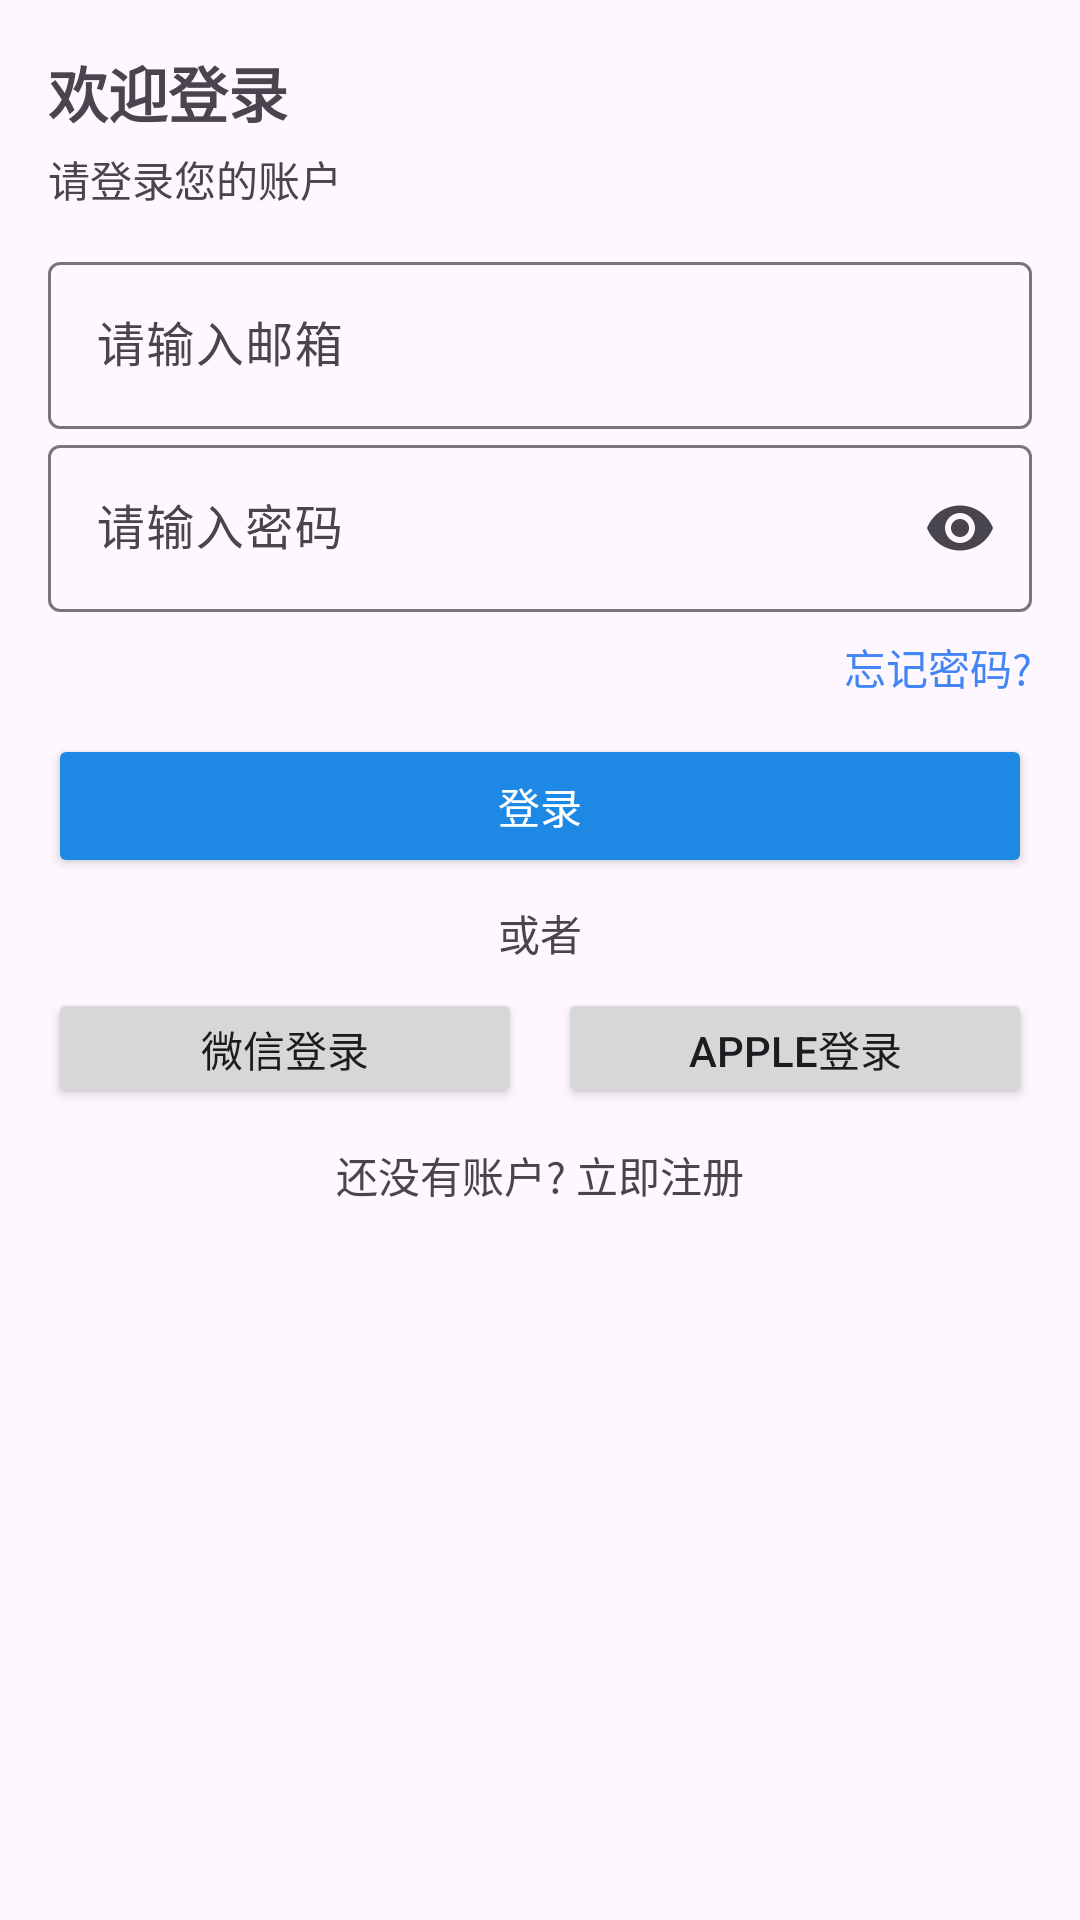

Reconstruct the res/layout file that produces this screen, plus the resources it refers to.
<!-- AndroidManifest.xml: application theme Theme.ByteDance -->
<!-- res/layout/weather.xml -->
<?xml version="1.0" encoding="utf-8"?>
<ScrollView xmlns:android="http://schemas.android.com/apk/res/android"
    xmlns:app="http://schemas.android.com/apk/res-auto"
    android:layout_width="match_parent"
    android:layout_height="match_parent">

    <LinearLayout
        android:layout_width="match_parent"
        android:layout_height="wrap_content"
        android:orientation="vertical"
        android:padding="16dp">

        <TextView
            android:layout_width="wrap_content"
            android:layout_height="wrap_content"
            android:text="@string/login"
            android:textSize="20sp"
            android:textStyle="bold" />

        <TextView
            android:layout_width="wrap_content"
            android:layout_height="wrap_content"
            android:text="请登录您的账户"
            android:layout_marginTop="4dp" />

        <LinearLayout
            android:layout_width="match_parent"
            android:layout_height="wrap_content"
            android:orientation="vertical"
            android:layout_marginTop="12dp">

            <com.google.android.material.textfield.TextInputLayout
                android:id="@+id/tilEmail"
                android:layout_width="match_parent"
                android:layout_height="wrap_content"
                android:hint="请输入邮箱">
                <com.google.android.material.textfield.TextInputEditText
                    android:id="@+id/etEmail"
                    android:layout_width="match_parent"
                    android:layout_height="wrap_content"
                    android:inputType="textEmailAddress" />
            </com.google.android.material.textfield.TextInputLayout>

            <com.google.android.material.textfield.TextInputLayout
                android:id="@+id/tilPassword"
                android:layout_width="match_parent"
                android:layout_height="wrap_content"
                android:hint="请输入密码"
                app:endIconMode="password_toggle">
                <com.google.android.material.textfield.TextInputEditText
                    android:id="@+id/etPassword"
                    android:layout_width="match_parent"
                    android:layout_height="wrap_content"
                    android:inputType="textPassword" />
            </com.google.android.material.textfield.TextInputLayout>
        </LinearLayout>

        <TextView
            android:id="@+id/tvForget"
            android:layout_width="wrap_content"
            android:layout_height="wrap_content"
            android:text="忘记密码?"
            android:textColor="#4285F4"
            android:layout_gravity="end"
            android:layout_marginTop="8dp" />

        <Button
            android:id="@+id/btnLogin"
            android:layout_width="match_parent"
            android:layout_height="48dp"
            android:text="登录"
            android:backgroundTint="#1E88E5"
            android:textColor="@android:color/white"
            android:layout_marginTop="12dp" />

        <TextView
            android:layout_width="match_parent"
            android:layout_height="wrap_content"
            android:text="或者"
            android:gravity="center"
            android:layout_marginTop="8dp" />

        <LinearLayout
            android:layout_width="match_parent"
            android:layout_height="wrap_content"
            android:orientation="horizontal"
            android:gravity="center"
            android:layout_marginTop="8dp">

            <Button
                android:id="@+id/btnWeChat"
                android:layout_width="0dp"
                android:layout_height="40dp"
                android:layout_weight="1"
                android:text="微信登录" />

            <View
                android:layout_width="12dp"
                android:layout_height="0dp" />

            <Button
                android:id="@+id/btnApple"
                android:layout_width="0dp"
                android:layout_height="40dp"
                android:layout_weight="1"
                android:text="Apple登录" />
        </LinearLayout>

        <TextView
            android:layout_width="wrap_content"
            android:layout_height="wrap_content"
            android:text="还没有账户? 立即注册"
            android:layout_gravity="center"
            android:layout_marginTop="12dp" />

    </LinearLayout>
</ScrollView>
<!-- resources referenced by this layout -->
<resources>
  <string name="login">欢迎登录</string>
  <style name="Theme.ByteDance" parent="Base.Theme.ByteDance" />
  <style name="Base.Theme.ByteDance" parent="Theme.Material3.DayNight.NoActionBar">
          
          
      </style>
</resources>
